Run: headless pygame with SDL's dummy video driver; simulated clock (each Clock.tick advances the game by its frame time, no real sleeping); random seed 0; keys injected as events and as key.get_pressed() state; no mouse input.
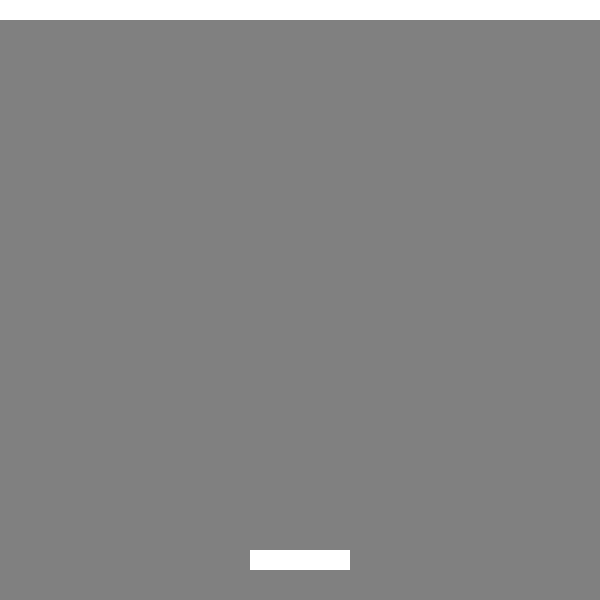
Frame 1 of 4 · flips 1–60 · no input
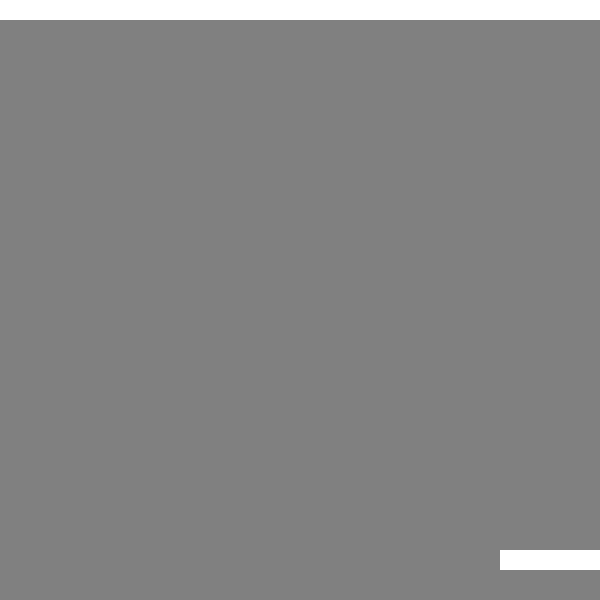
Frame 2 of 4 · flips 61–180 · tapped SPACE, RETURN · held RIGHT (→), D
Frame 3 of 4 · flips 181–300 · held DOWN (↓), S · screen unchanged from frame 2, image omitted
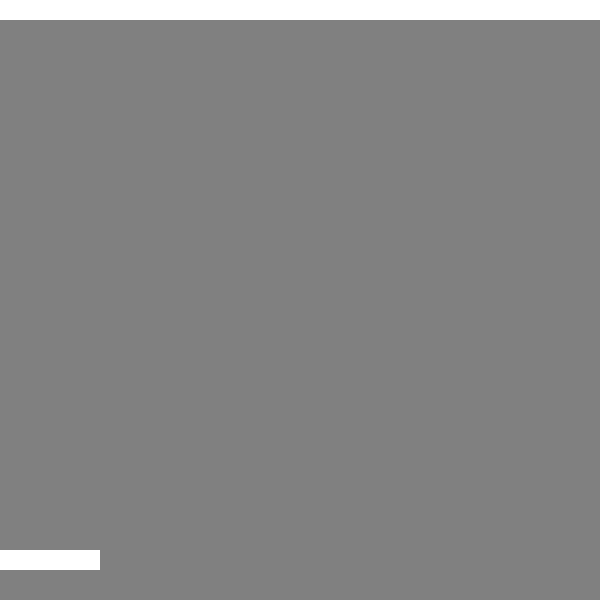
Frame 4 of 4 · flips 301–420 · held LEFT (←), A, UP (↑), W

The pygame program that drew these frames:

"""
title: Brick Breaker
author: Jordan Chan
date: 2025-2-6
"""


import pygame


class Window:

    def __init__(self, title, width, height, fps):
        self.__title = title
        self.__fps = fps
        self.__width = width
        self.__height = height
        self.__screen_dimensions = (self.__width, self.__height)
        self.__Clock = pygame.time.Clock()
        self.__surface = pygame.display.set_mode(self.__screen_dimensions)
        self.__surface.fill((128, 128, 128))
        pygame.display.set_caption(self.__title)


    def clear_screen(self):
        self.__surface.fill((128, 128, 128))


    def update_frame(self):
        self.__Clock.tick(self.__fps)
        pygame.display.flip()


    def get_surface(self):
        return self.__surface


    def get_width(self):
        return self.__width


    def get_height(self):
        return self.__height


class Text:
    def __init__(self, text):
        self.__text = text


class mySprite:

    def __init__(self, width=1, height=1, x=0, y=0, speed=8, color=(255, 255, 255)):
        self.__width = width
        self.__height = height
        self._dim = (self.__width, self.__height)
        self.__x = x
        self.__y = y
        self.__pos = (self.__x, self.__y)
        self._color = color
        self.__speed = speed
        self._SURFACE = pygame.Surface
        self.__dir_x = 1
        self.__dir_y = 1

    def setX(self, x):
        self.__x = x

    def setY(self, y):
        self.__y = y

    def setPOS(self, x, y):
        self.setX(x)
        self.setY(y)

    def set_speed(self, speed):
        self.__speed = speed

    def set_color(self, color):
        self._color = color


    def get_pos(self):
        return self.__pos

    def get_surface(self):
        return self._SURFACE

    def get_width(self):
        return self.__width

    def get_height(self):
        return self.__height

    def horizontal_movement(self, pressed_keys):
        if pressed_keys[pygame.K_d] == 1:
            self.__x += self.__speed
        if pressed_keys[pygame.K_a] == 1:
            self.__x -= self.__speed

        self.__pos = (self.__x, self.__y)

    def checkBoundaries(self, max_x, max_y, min_x=0, min_y=0):
        if self.__x > max_x - self.get_width():
            self.__x = max_x - self.get_width()
        if self.__x < min_x:
            self.__x = min_x

        self.__pos = (self.__x, self.__y)




class Paddle(mySprite):
    def __init__(self, width=1, height=1):
        mySprite.__init__(self, width, height)
        self._SURFACE = pygame.Surface(self._dim, pygame.SRCALPHA, 32)
        self._SURFACE.fill(self._color)


class Ball:
    pass

if __name__ == "__main__":
    pygame.init()


    window = Window("Brick Breaker", 600, 600, 30)

    paddle = Paddle(100, 20)
    paddle.setPOS((window.get_width() - paddle.get_width())/2, 550)

    black_heading = Paddle(window.get_width(), 20)
    black_heading.setPOS((window.get_width() - paddle.get_width())/2, 0)
    black_heading.set_color((0, 0, 0))
    print("hdslkjf")
    while True:


        for event in pygame.event.get():
            if event.type == pygame.QUIT:
                pygame.quit()
                exit()

        pressed_keys = pygame.key.get_pressed()
        paddle.horizontal_movement(pressed_keys)
        paddle.checkBoundaries(window.get_width(), window.get_height(), 0, 0)


        window.clear_screen()



        window.get_surface().blit(paddle.get_surface(), paddle.get_pos())
        window.get_surface().blit(black_heading.get_surface(), black_heading.get_pos())

        window.update_frame()
